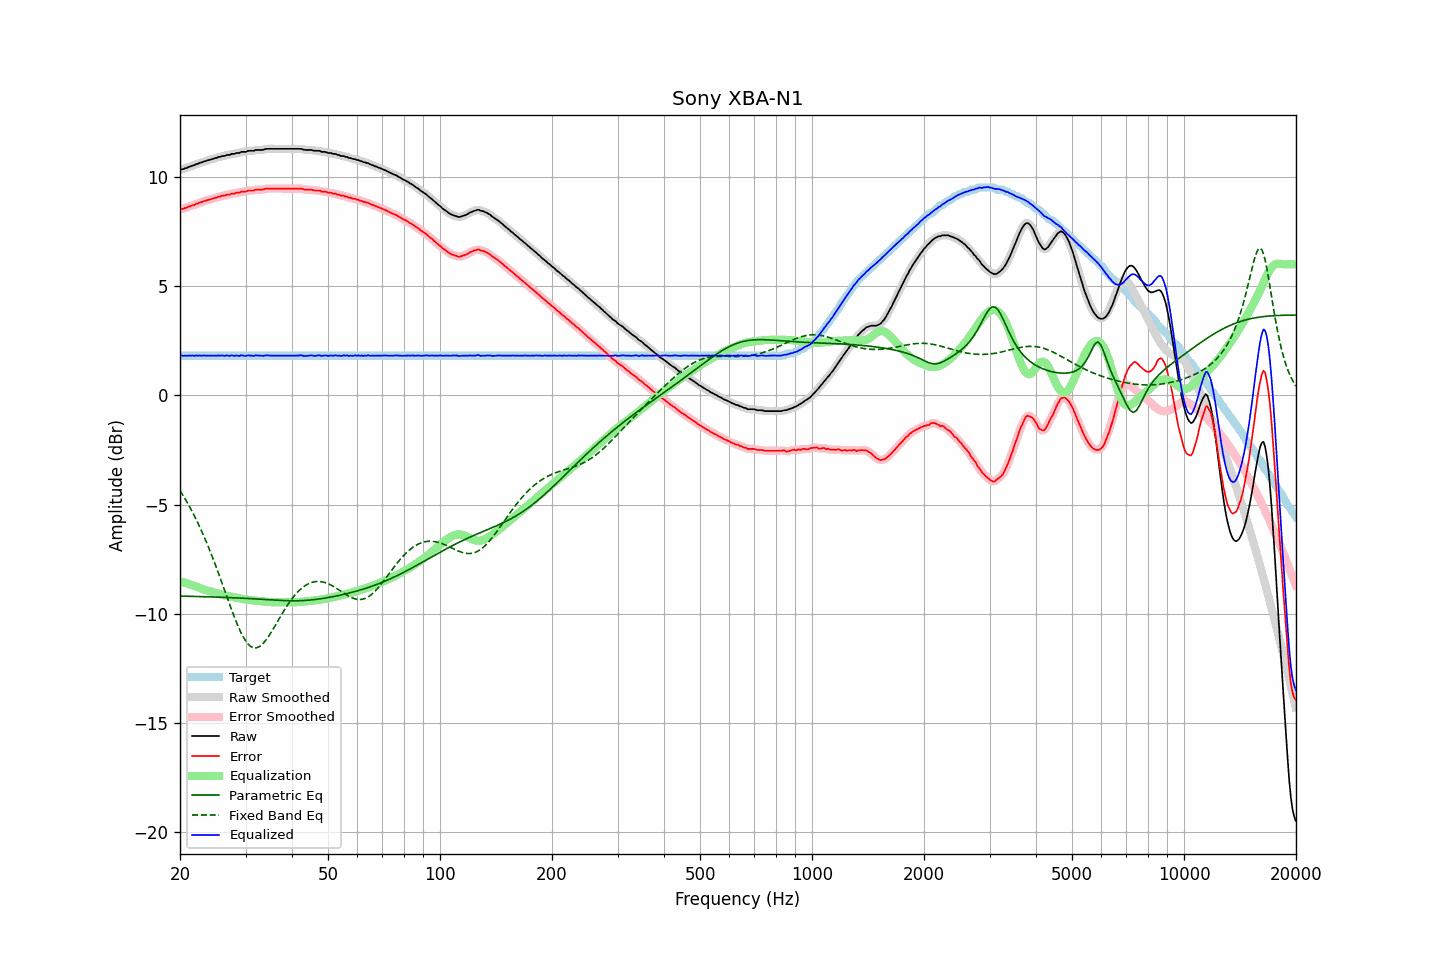

Source data for this figure (header and first rows):
frequency, raw, error, smoothed, error_smoothed, equalization, parametric_eq, fixed_band_eq, equalized_raw, equalized_smoothed, target
20.00, 10.33, 8.51, 10.33, 8.51, -8.51, -9.19, -4.36, 1.82, 1.82, 1.82
20.20, 10.36, 8.54, 10.35, 8.53, -8.53, -9.19, -4.48, 1.83, 1.82, 1.82
20.40, 10.36, 8.54, 10.37, 8.55, -8.55, -9.19, -4.59, 1.81, 1.82, 1.82
20.61, 10.40, 8.58, 10.39, 8.57, -8.58, -9.20, -4.72, 1.82, 1.81, 1.82
20.81, 10.41, 8.59, 10.41, 8.60, -8.60, -9.20, -4.84, 1.81, 1.81, 1.82
21.02, 10.45, 8.63, 10.44, 8.62, -8.63, -9.20, -4.97, 1.82, 1.82, 1.82
21.23, 10.47, 8.65, 10.47, 8.65, -8.65, -9.20, -5.10, 1.82, 1.82, 1.82
21.44, 10.50, 8.68, 10.50, 8.68, -8.68, -9.20, -5.24, 1.82, 1.82, 1.82
21.66, 10.53, 8.71, 10.52, 8.70, -8.70, -9.21, -5.38, 1.82, 1.82, 1.82
21.87, 10.54, 8.72, 10.55, 8.73, -8.73, -9.21, -5.53, 1.81, 1.82, 1.82
22.09, 10.59, 8.77, 10.58, 8.76, -8.76, -9.21, -5.67, 1.83, 1.82, 1.82
22.31, 10.60, 8.78, 10.61, 8.79, -8.79, -9.21, -5.83, 1.81, 1.82, 1.82
22.54, 10.64, 8.82, 10.63, 8.81, -8.81, -9.21, -5.98, 1.82, 1.82, 1.82
22.76, 10.66, 8.84, 10.66, 8.84, -8.84, -9.22, -6.14, 1.82, 1.82, 1.82
22.99, 10.68, 8.86, 10.68, 8.87, -8.87, -9.22, -6.31, 1.81, 1.82, 1.82
23.22, 10.72, 8.90, 10.71, 8.89, -8.89, -9.22, -6.48, 1.83, 1.82, 1.82
23.45, 10.73, 8.91, 10.73, 8.91, -8.91, -9.22, -6.65, 1.81, 1.82, 1.82
23.69, 10.76, 8.94, 10.76, 8.94, -8.94, -9.22, -6.82, 1.82, 1.82, 1.82
23.92, 10.78, 8.96, 10.78, 8.96, -8.96, -9.23, -7.00, 1.82, 1.82, 1.82
24.16, 10.80, 8.98, 10.80, 8.98, -8.98, -9.23, -7.19, 1.82, 1.82, 1.82
24.40, 10.82, 9.00, 10.82, 9.00, -9.00, -9.23, -7.37, 1.82, 1.82, 1.82
24.65, 10.84, 9.02, 10.84, 9.02, -9.02, -9.23, -7.57, 1.81, 1.81, 1.82
24.89, 10.87, 9.05, 10.86, 9.05, -9.05, -9.24, -7.76, 1.82, 1.82, 1.82
25.14, 10.88, 9.06, 10.88, 9.07, -9.07, -9.24, -7.96, 1.81, 1.82, 1.82
25.39, 10.92, 9.10, 10.91, 9.09, -9.09, -9.24, -8.16, 1.83, 1.82, 1.82
25.65, 10.92, 9.10, 10.93, 9.11, -9.11, -9.24, -8.36, 1.81, 1.82, 1.82
25.91, 10.96, 9.14, 10.94, 9.13, -9.13, -9.25, -8.57, 1.83, 1.82, 1.82
26.16, 10.96, 9.14, 10.96, 9.14, -9.14, -9.25, -8.77, 1.81, 1.82, 1.82
26.43, 10.97, 9.15, 10.98, 9.16, -9.16, -9.25, -8.98, 1.81, 1.82, 1.82
26.69, 11.01, 9.19, 10.99, 9.17, -9.18, -9.26, -9.19, 1.83, 1.81, 1.82
26.96, 11.01, 9.19, 11.01, 9.19, -9.19, -9.26, -9.39, 1.82, 1.82, 1.82
27.23, 11.01, 9.19, 11.03, 9.21, -9.21, -9.26, -9.60, 1.80, 1.82, 1.82
27.50, 11.06, 9.24, 11.04, 9.22, -9.22, -9.26, -9.80, 1.84, 1.82, 1.82
27.77, 11.06, 9.24, 11.06, 9.24, -9.24, -9.27, -10.00, 1.82, 1.82, 1.82
28.05, 11.06, 9.24, 11.08, 9.26, -9.25, -9.27, -10.19, 1.80, 1.82, 1.82
28.33, 11.10, 9.28, 11.08, 9.26, -9.27, -9.27, -10.37, 1.83, 1.81, 1.82
28.62, 11.10, 9.28, 11.10, 9.28, -9.28, -9.28, -10.55, 1.82, 1.82, 1.82
28.90, 11.10, 9.28, 11.12, 9.30, -9.30, -9.28, -10.72, 1.80, 1.82, 1.82
29.19, 11.15, 9.33, 11.13, 9.31, -9.31, -9.29, -10.88, 1.84, 1.82, 1.82
29.48, 11.15, 9.33, 11.14, 9.32, -9.32, -9.29, -11.02, 1.82, 1.82, 1.82
29.78, 11.15, 9.33, 11.15, 9.33, -9.34, -9.29, -11.15, 1.81, 1.82, 1.82
30.08, 11.15, 9.33, 11.16, 9.34, -9.35, -9.30, -11.26, 1.80, 1.81, 1.82
30.38, 11.19, 9.37, 11.18, 9.36, -9.36, -9.30, -11.36, 1.83, 1.82, 1.82
30.68, 11.20, 9.38, 11.19, 9.37, -9.37, -9.30, -11.43, 1.83, 1.82, 1.82
30.99, 11.20, 9.38, 11.20, 9.38, -9.38, -9.31, -11.50, 1.82, 1.82, 1.82
31.30, 11.20, 9.38, 11.20, 9.38, -9.39, -9.31, -11.54, 1.81, 1.81, 1.82
31.61, 11.20, 9.38, 11.21, 9.39, -9.40, -9.32, -11.56, 1.80, 1.82, 1.82
31.93, 11.24, 9.42, 11.22, 9.41, -9.40, -9.32, -11.56, 1.83, 1.82, 1.82
32.24, 11.24, 9.42, 11.24, 9.42, -9.41, -9.33, -11.55, 1.83, 1.83, 1.82
32.57, 11.24, 9.42, 11.24, 9.42, -9.42, -9.33, -11.52, 1.82, 1.82, 1.82
32.89, 11.24, 9.42, 11.24, 9.42, -9.43, -9.33, -11.48, 1.81, 1.81, 1.82
33.22, 11.24, 9.42, 11.24, 9.42, -9.43, -9.34, -11.41, 1.80, 1.81, 1.82
33.55, 11.25, 9.43, 11.25, 9.44, -9.44, -9.34, -11.34, 1.80, 1.81, 1.82
33.89, 11.28, 9.46, 11.27, 9.45, -9.45, -9.35, -11.25, 1.83, 1.82, 1.82
34.23, 11.29, 9.47, 11.28, 9.47, -9.46, -9.35, -11.16, 1.83, 1.83, 1.82
34.57, 11.29, 9.47, 11.29, 9.47, -9.46, -9.36, -11.05, 1.83, 1.83, 1.82
34.92, 11.29, 9.47, 11.29, 9.47, -9.47, -9.36, -10.94, 1.82, 1.82, 1.82
35.27, 11.29, 9.47, 11.29, 9.47, -9.47, -9.37, -10.82, 1.82, 1.82, 1.82
35.62, 11.29, 9.47, 11.29, 9.47, -9.47, -9.37, -10.70, 1.82, 1.82, 1.82
35.97, 11.29, 9.47, 11.29, 9.47, -9.47, -9.38, -10.57, 1.82, 1.82, 1.82
... 635 more rows
